Run: headless pygame with SDL's dummy video driver; simulated clock (each Clock.tick advances the game by its frame time, no real sleeping); random seed 0; keys injected as events and as key.get_pressed() state; no mouse input.
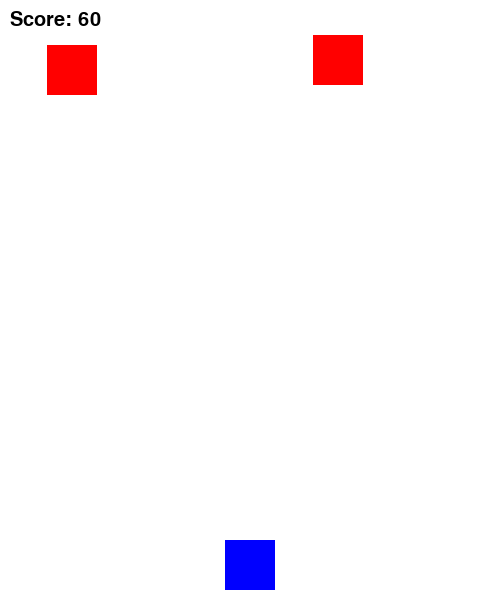
Frame 1 of 4 · flips 1–60 · no input
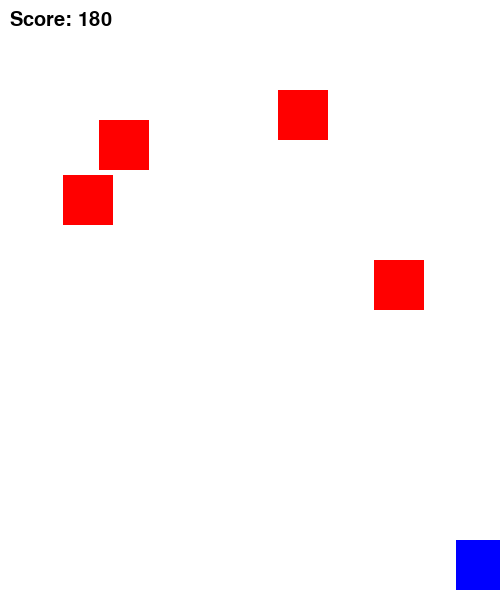
Frame 2 of 4 · flips 61–180 · tapped SPACE, RETURN · held RIGHT (→), D
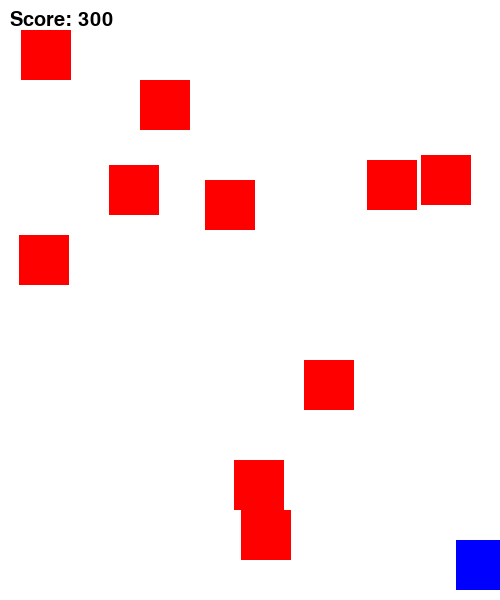
Frame 3 of 4 · flips 181–300 · held DOWN (↓), S
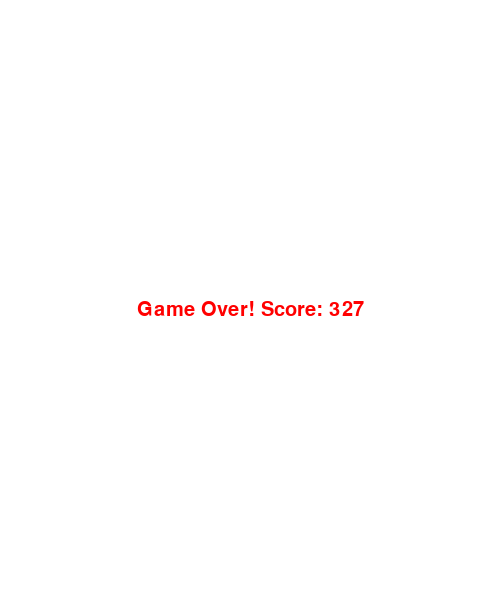
Frame 4 of 4 · flips 301–420 · held LEFT (←), A, UP (↑), W

The pygame program that drew these frames:

import pygame
import random

# Initialize Pygame
pygame.init()

# Window setup
WIDTH, HEIGHT = 500, 600
win = pygame.display.set_mode((WIDTH, HEIGHT))
pygame.display.set_caption("Block Dodger")

# Colors
WHITE = (255, 255, 255)
BLUE = (0, 0, 255)
RED = (255, 0, 0)

# Clock and font
clock = pygame.time.Clock()
font = pygame.font.SysFont("comicsans", 30)

# Player variables
player_width = 50
player_height = 50
player_x = WIDTH // 2 - player_width // 2
player_y = HEIGHT - player_height - 10
player_vel = 7  # Speed

# Block variables
block_width = 50
block_height = 50
block_vel = 5
blocks = []

# Score
score = 0
run = True
game_over = False

def draw_window():
    win.fill(WHITE)
    pygame.draw.rect(win, BLUE, (player_x, player_y, player_width, player_height))
    for bx, by in blocks:
        pygame.draw.rect(win, RED, (bx, by, block_width, block_height))
    score_text = font.render("Score: " + str(score), 1, (0, 0, 0))
    win.blit(score_text, (10, 10))
    pygame.display.update()

while run:
    clock.tick(60)

    for event in pygame.event.get():
        if event.type == pygame.QUIT:
            run = False

    if not game_over:
        # Add new blocks randomly
        if random.randint(1, 20) == 1:
            new_x = random.randint(0, WIDTH - block_width)
            blocks.append([new_x, -block_height])

        # Move blocks down
        for block in blocks:
            block[1] += block_vel

        # Remove blocks that go off screen
        blocks = [block for block in blocks if block[1] < HEIGHT]

        # Check for collision
        for bx, by in blocks:
            if (player_x < bx + block_width and
                player_x + player_width > bx and
                player_y < by + block_height and
                player_y + player_height > by):
                game_over = True

        # Move player with arrow keys
        keys = pygame.key.get_pressed()
        if keys[pygame.K_LEFT] and player_x > 0:
            player_x -= player_vel
        if keys[pygame.K_RIGHT] and player_x < WIDTH - player_width:
            player_x += player_vel

        score += 1
        draw_window()
    else:
        win.fill(WHITE)
        over_text = font.render("Game Over! Score: " + str(score), 1, RED)
        win.blit(over_text, (WIDTH // 2 - over_text.get_width() // 2, HEIGHT // 2))
        pygame.display.update()

pygame.quit()
